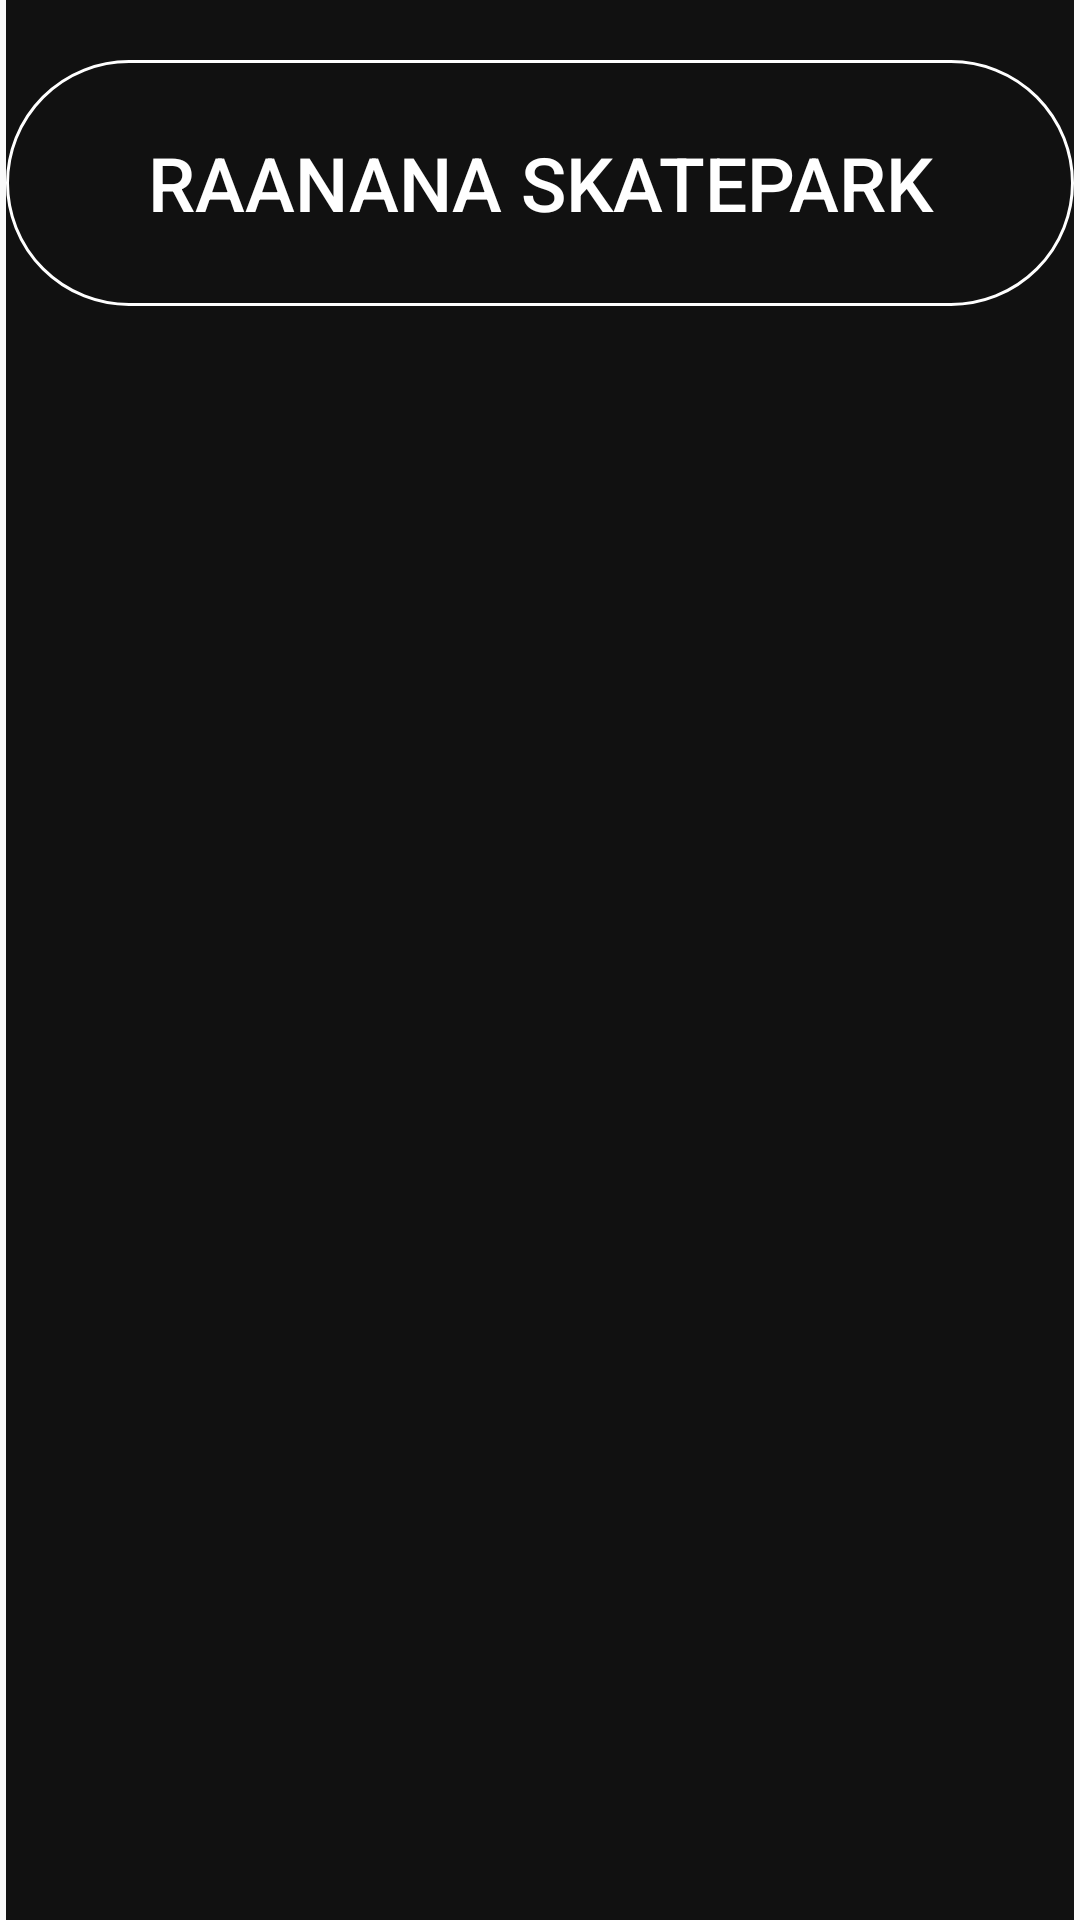

Produce the Android XML layout that renders to this screen, including the resource entries it uses.
<!-- AndroidManifest.xml: application theme Theme.Spot_Fnder -->
<!-- res/layout/activity_mainpage.xml -->
<?xml version="1.0" encoding="utf-8"?>
<androidx.constraintlayout.widget.ConstraintLayout xmlns:android="http://schemas.android.com/apk/res/android"
    xmlns:app="http://schemas.android.com/apk/res-auto"
    xmlns:tools="http://schemas.android.com/tools"
    android:layout_width="match_parent"
    android:layout_height="match_parent"
    tools:context=".Mainpage">

    <RelativeLayout
        android:layout_width="356dp"
        android:layout_height="707dp"
        android:background="@color/logc"
        app:layout_constraintBottom_toBottomOf="parent"
        app:layout_constraintEnd_toEndOf="parent"
        app:layout_constraintHorizontal_bias="0.49"
        app:layout_constraintStart_toStartOf="parent"
        app:layout_constraintTop_toTopOf="parent"
        app:layout_constraintVertical_bias="0.0">

        <Button
            android:id="@+id/ran"
            android:layout_width="match_parent"
            android:layout_height="82dp"
            android:layout_alignParentTop="true"
            android:layout_alignParentBottom="true"
            android:layout_marginTop="20dp"
            android:layout_marginBottom="605dp"
            android:background="@drawable/button_frame"
            android:text="RAANANA SKATEPARK"
            android:textAlignment="center"
            android:textColor="@color/white"
            android:textSize="25dp"
            />

    </RelativeLayout>
</androidx.constraintlayout.widget.ConstraintLayout>
<!-- resources referenced by this layout -->
<resources>
  <color name="logc">#111111</color>
  <color name="white">#FFFFFFFF</color>
  <!-- drawable button_frame (drawable) -->
  <?xml version="1.0" encoding="utf-8"?>
  <shape xmlns:android="http://schemas.android.com/apk/res/android">
  <stroke
      android:color="@color/white" android:width="1dp"></stroke>
      <corners
          android:bottomRightRadius="45dp"
          android:bottomLeftRadius="45dp"
          android:topLeftRadius="45dp"
          android:topRightRadius="45dp"
          >
  
      </corners>
  
  </shape>
  <style name="Theme.Spot_Fnder" parent="Theme.AppCompat.DayNight.DarkActionBar">
          
          <item name="colorPrimary">@color/purple_500</item>
          <item name="colorPrimaryVariant">@color/purple_700</item>
          <item name="colorOnPrimary">@color/white</item>
          
          <item name="colorSecondary">@color/teal_200</item>
          <item name="colorSecondaryVariant">@color/teal_700</item>
          <item name="colorOnSecondary">@color/black</item>
          
          <item name="android:statusBarColor">?attr/colorPrimaryVariant</item>
          
      </style>
  <color name="purple_500">#FF6200EE</color>
  <color name="purple_700">#FF3700B3</color>
  <color name="teal_200">#FF03DAC5</color>
  <color name="teal_700">#FF018786</color>
  <color name="black">#FF000000</color>
</resources>
